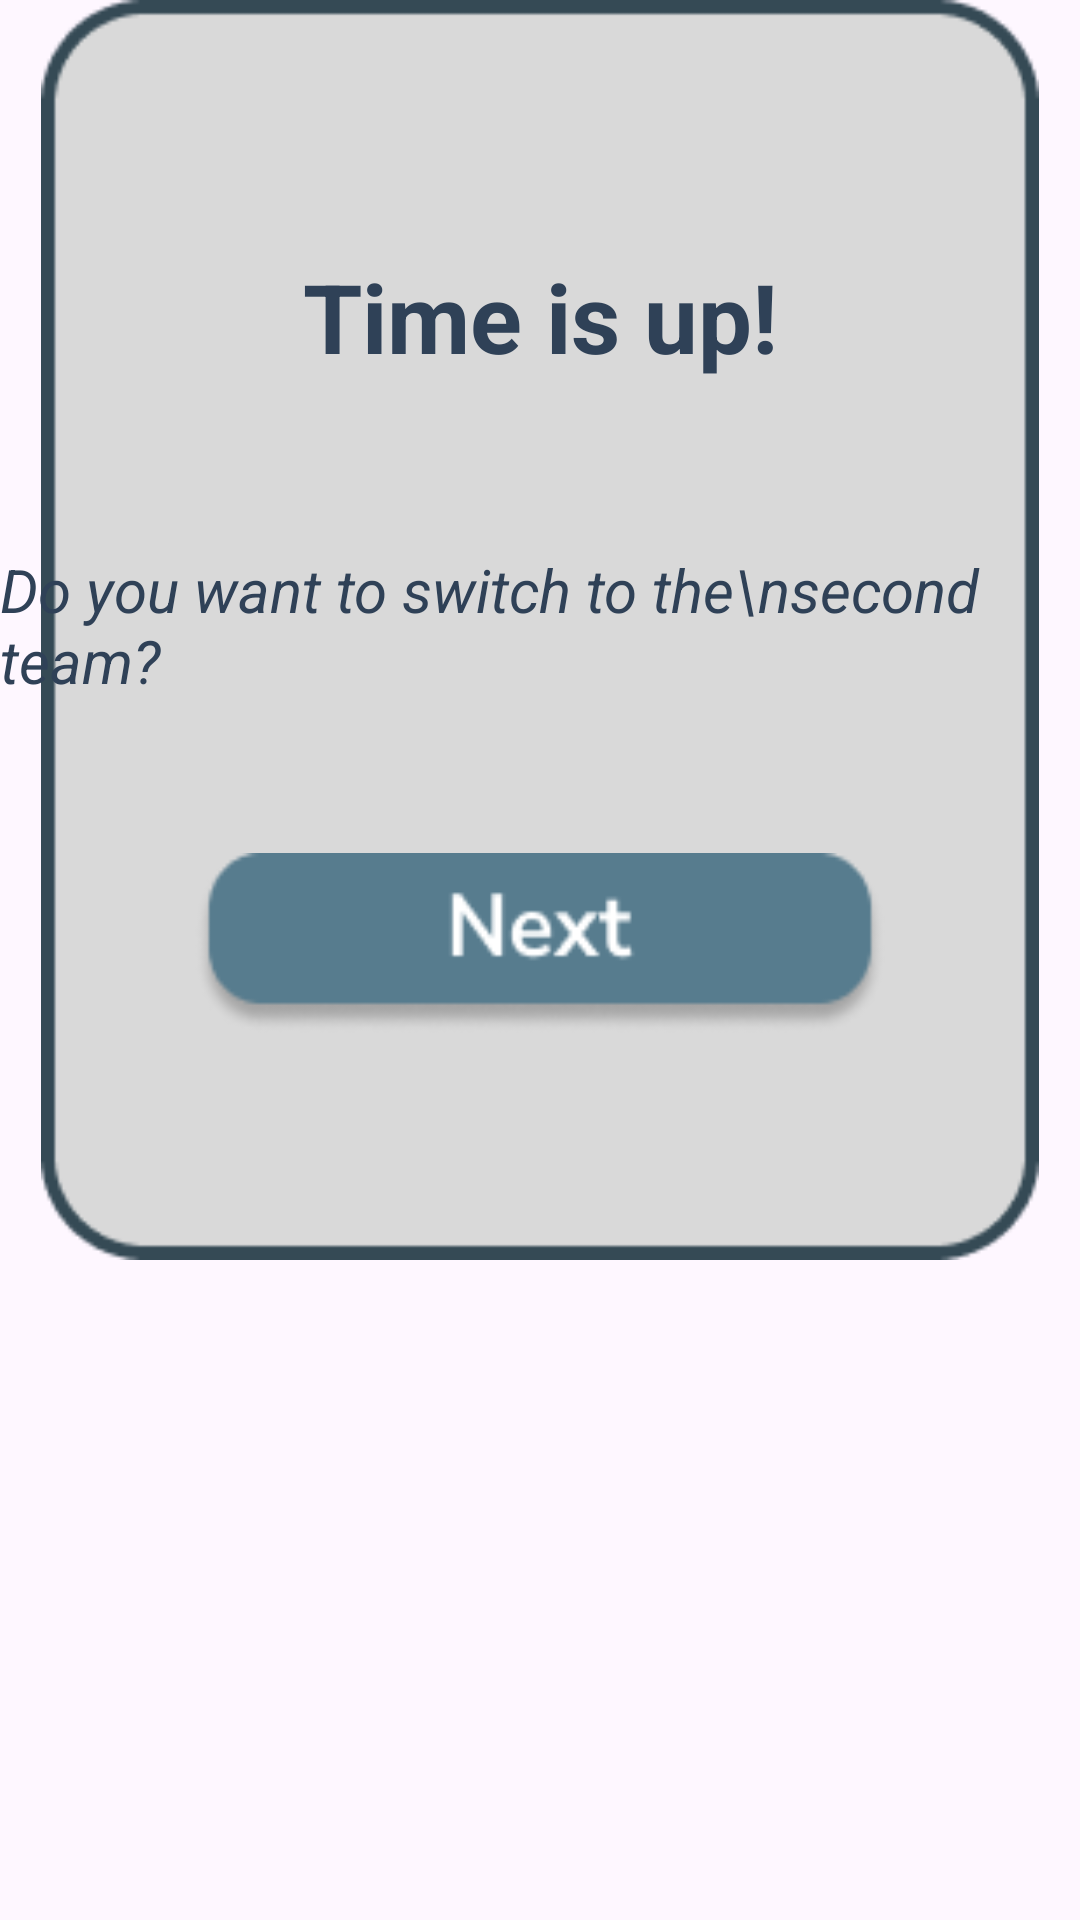

The Android layout XML behind this screen, and the referenced resources:
<!-- AndroidManifest.xml: application theme Theme.Taboo_new -->
<!-- res/layout/alert_dialog.xml -->
<?xml version="1.0" encoding="utf-8"?>
<LinearLayout xmlns:android="http://schemas.android.com/apk/res/android"
    xmlns:tools="http://schemas.android.com/tools"
    xmlns:app="http://schemas.android.com/apk/res-auto"
    android:layout_width="wrap_content"
    android:layout_height="wrap_content"
    app:cardCornerRadius="30dp"
    app:cardElevation="4dp">

    <androidx.constraintlayout.widget.ConstraintLayout
        android:layout_width="match_parent"
        android:layout_height="wrap_content">

        <ImageView
            android:id="@+id/background"
            android:layout_width="350dp"
            android:layout_height="420dp"
            android:src="@drawable/dialog_bg"
            app:layout_constraintStart_toStartOf="parent"
            app:layout_constraintEnd_toEndOf="parent"
            tools:ignore="MissingConstraints" />

        <TextView
            android:id="@+id/dialog_title"
            android:layout_width="wrap_content"
            android:layout_height="wrap_content"
            android:layout_marginTop="84dp"
            android:text="Time is up!"
            android:textColor="#2F4157"
            android:textSize="32sp"
            android:textStyle="bold"
            app:layout_constraintEnd_toEndOf="parent"
            app:layout_constraintStart_toStartOf="parent"
            app:layout_constraintTop_toTopOf="parent" />

        <TextView
            android:id="@+id/textView"
            android:layout_width="wrap_content"
            android:layout_height="wrap_content"
            android:layout_marginTop="56dp"
            android:text="Do you want to switch to the\nsecond team?"
            android:textColor="#2F4157"
            android:textSize="20sp"
            android:textStyle="italic"
            app:layout_constraintEnd_toEndOf="@id/background"
            app:layout_constraintHorizontal_bias="0.504"
            app:layout_constraintStart_toStartOf="@id/background"
            app:layout_constraintTop_toBottomOf="@+id/dialog_title" />

        <androidx.appcompat.widget.AppCompatButton
            android:id="@+id/next_button"
            android:layout_width="230dp"
            android:layout_height="60dp"
            android:layout_marginBottom="40dp"
            android:background="@drawable/next_button"
            app:layout_constraintBottom_toBottomOf="parent"
            app:layout_constraintEnd_toEndOf="parent"
            app:layout_constraintStart_toStartOf="parent"
            app:layout_constraintTop_toBottomOf="@+id/textView"
            app:layout_constraintVertical_bias="0.587" />

    </androidx.constraintlayout.widget.ConstraintLayout>

</LinearLayout>
<!-- resources referenced by this layout -->
<resources>
  <!-- drawable dialog_bg: png bitmap (drawable, 3204 bytes) -->
  <!-- drawable next_button: png bitmap (drawable, 3681 bytes) -->
  <style name="Theme.Taboo_new" parent="Base.Theme.Taboo_new" />
  <style name="Base.Theme.Taboo_new" parent="Theme.Material3.DayNight.NoActionBar">
          
          
      </style>
</resources>
